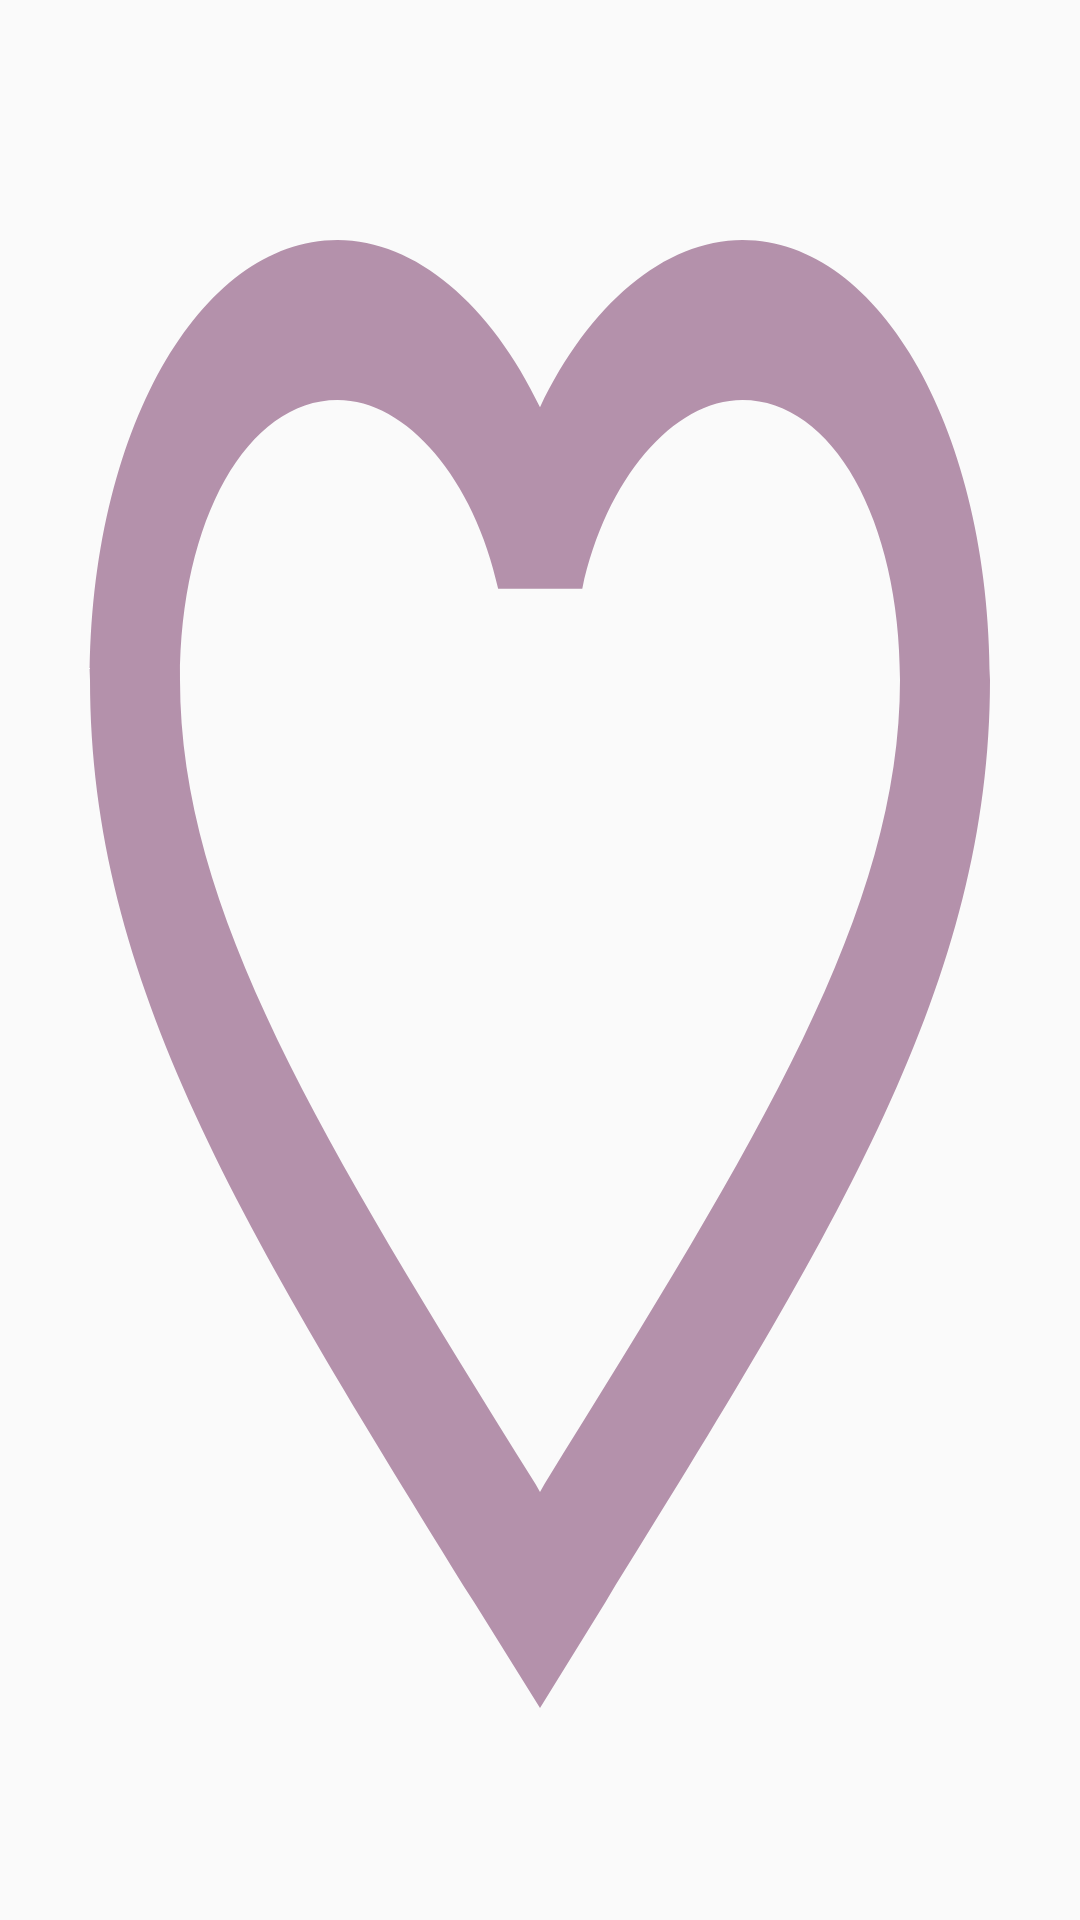

Layout XML and referenced resources for this Android screen:
<!-- AndroidManifest.xml: application theme AppTheme.ColoredStatusBar -->
<!-- res/layout/button_like.xml -->
<?xml version="1.0" encoding="utf-8"?>
<ToggleButton xmlns:android="http://schemas.android.com/apk/res/android"
    android:id="@+id/buttonLike"
    android:layout_width="45dp"
    android:layout_height="45dp"
    android:background="@drawable/selector_like"
    android:textOff=""
    android:textOn="" />
<!-- resources referenced by this layout -->
<resources>
  <!-- drawable selector_like (drawable) -->
  <selector xmlns:android="http://schemas.android.com/apk/res/android">
      <item android:state_checked="true"
          android:drawable="@drawable/like_selected"/>
      <item android:drawable="@drawable/like_unselected"/>
  </selector>
  <style name="AppTheme.ColoredStatusBar" parent="Theme.AppCompat.Light.DarkActionBar">
          <item name="colorPrimary">@color/colorPrimary</item>
          <item name="colorPrimaryDark">@color/colorPrimaryDark</item>
          <item name="colorAccent">@color/colorAccent</item>
          <item name="android:windowTranslucentStatus">false</item>
          <item name="android:windowTranslucentNavigation">false</item>
          <item name="windowActionBar">true</item>
          <item name="windowNoTitle">true</item>
          <item name="android:buttonStyle">@style/Button</item>
          <item name="android:windowSoftInputMode">adjustPan</item>
      </style>
  <!-- drawable like_selected (drawable) -->
  <vector android:height="24dp"
      android:viewportHeight="24.0" android:viewportWidth="24.0"
      android:width="24dp" xmlns:android="http://schemas.android.com/apk/res/android">
      <path android:fillColor="@color/colorAccent" android:pathData="M12,21.35l-1.45,-1.32C5.4,15.36 2,12.28 2,8.5 2,5.42 4.42,3 7.5,3c1.74,0 3.41,0.81 4.5,2.09C13.09,3.81 14.76,3 16.5,3 19.58,3 22,5.42 22,8.5c0,3.78 -3.4,6.86 -8.55,11.54L12,21.35z"/>
      <path android:fillColor="@color/colorPrimaryDark" android:pathData="M16.5,3c-1.74,0 -3.41,0.81 -4.5,2.09C10.91,3.81 9.24,3 7.5,3 4.42,3 2,5.42 2,8.5c0,3.78 3.4,6.86 8.55,11.54L12,21.35l1.45,-1.32C18.6,15.36 22,12.28 22,8.5 22,5.42 19.58,3 16.5,3zM12.1,18.55l-0.1,0.1 -0.1,-0.1C7.14,14.24 4,11.39 4,8.5 4,6.5 5.5,5 7.5,5c1.54,0 3.04,0.99 3.57,2.36h1.87C13.46,5.99 14.96,5 16.5,5c2,0 3.5,1.5 3.5,3.5 0,2.89 -3.14,5.74 -7.9,10.05z"/>
  </vector>
  <!-- drawable like_unselected (drawable) -->
  <vector android:height="24dp" android:tint="@color/colorPrimaryLight"
      android:viewportHeight="24.0" android:viewportWidth="24.0"
      android:width="24dp" xmlns:android="http://schemas.android.com/apk/res/android">
      <path android:fillColor="#FF000000" android:pathData="M16.5,3c-1.74,0 -3.41,0.81 -4.5,2.09C10.91,3.81 9.24,3 7.5,3 4.42,3 2,5.42 2,8.5c0,3.78 3.4,6.86 8.55,11.54L12,21.35l1.45,-1.32C18.6,15.36 22,12.28 22,8.5 22,5.42 19.58,3 16.5,3zM12.1,18.55l-0.1,0.1 -0.1,-0.1C7.14,14.24 4,11.39 4,8.5 4,6.5 5.5,5 7.5,5c1.54,0 3.04,0.99 3.57,2.36h1.87C13.46,5.99 14.96,5 16.5,5c2,0 3.5,1.5 3.5,3.5 0,2.89 -3.14,5.74 -7.9,10.05z"/>
  </vector>
  <color name="colorPrimary">#931873</color>
  <color name="colorPrimaryDark">#5D1049</color>
  <color name="colorAccent">#720D5D</color>
  <style name="Button" parent="Widget.AppCompat.Button">
          <item name="android:textAllCaps">false</item>
      </style>
  <color name="colorPrimaryLight">#B491AB</color>
</resources>
